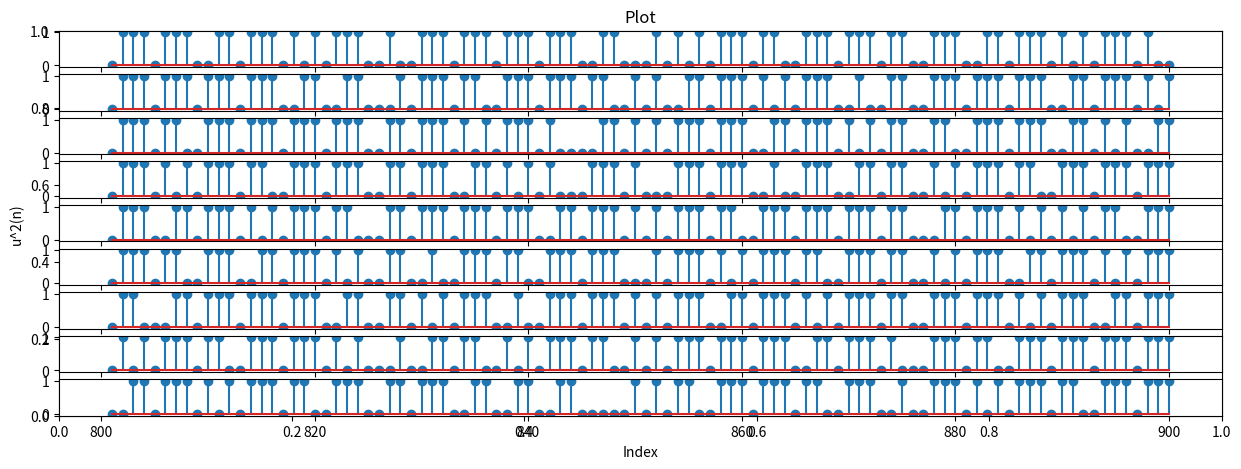

This chart was generated by the following Python code:
import math
import numpy as np
from functools import lru_cache
import matplotlib.pyplot as plt


@lru_cache(maxsize=1024)
def primeFactorization(n):

    prime_factors = []
    # Print the number of two's that divide n
    while n % 2 == 0:
        prime_factors.append(2)
        n = n / 2

    # n must be odd at this point
    # so a skip of 2 ( i = i + 2) can be used
    for i in range(3, int(math.sqrt(n)) + 1, 2):

        # while i divides n , print i ad divide n
        while n % i == 0:
            prime_factors.append(i)
            n = n / i

    # Condition if n is a prime
    # number greater than 2
    if n > 2:
        prime_factors.append(n)

    return prime_factors


@lru_cache(maxsize=256)
def Moebius(n):
    if n == 1:
        return 1

    pF = primeFactorization(n)

    if len(set(pF)) == len(pF):
        return (-1)**len(pF)

    return 0


def f(n):
    summation = 0
    rl = [i for i in range(int(n**0.5))]
    for i in rl:
        d = i + 1
        if n % (d * d) == 0:
            summation += Moebius(d)

    return summation


def testing_fn():
    for i in range(1000):
        x = f(i)
        if (x != 0):
            pf = primeFactorization(i)
            print("f(" + str(i) + ") = ", x, "with prime factors ",
                  pf, "and u(" + str(i) + ") = ", Moebius(i))

    sqs = [i for i in [4, 16, 25, 75, 48]]
    for i in sqs:
        print(f(i))


def visualize():
    fs = []
    factor = 9

    for num in range(0, factor * 100):
        temp = f(num)
        fs.append(temp)
        # print(strs)

    # draw fs
    plt.figure(figsize=(15, 5))
    plt.title('Plot')
    plt.xlabel('Index')
    plt.ylabel('u^2(n)')

    temp = str(factor) + '11'
    sp = int(temp)
    for i in range(factor):
        plt.subplot(sp)
        plt.stem([j + 1 + (len(fs) // factor) * i for j in range(len(fs) // factor)],
                 fs[len(fs) // factor * i: (len(fs) // factor) * (i + 1)])
        sp += 1

    plt.show()

# print(primeFactorization.cache_info())
# print(Moebius.cache_info())

# x = Moebius(1)
# print(x)
# x = Moebius(2)
# print(x)
# x = Moebius(6)
# print(x)
# x = Moebius(100)
# print(x)


def EulerPhi(n):
    summation = 0
    for i in range(n):
        m = i + 1
        summation += 1 if math.gcd(m, n) == 1 else 0

    return summation


# invEP_list = set()
# for i in range(20):
#     x = i + 1
#     invEP = 1 / EulerPhi(x)
#     invEP_list.add(invEP)
#     print("EulerPhi(" + str(x) + ") = ", invEP)

# print(len(invEP_list))

visualize()
